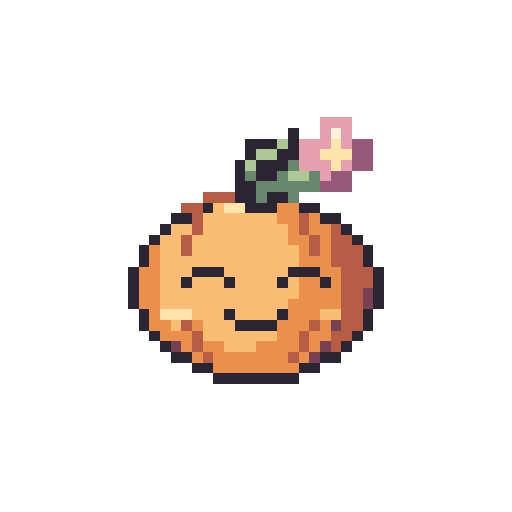
t = 0.00 s
t = 0.58 s: frame unchanged from t = 0.00 s, image omitted
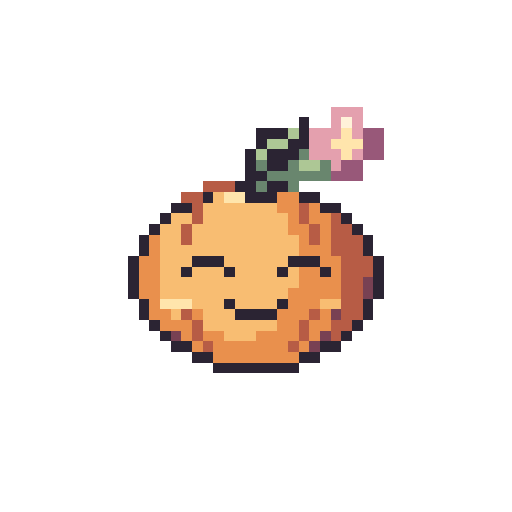
t = 1.08 s
t = 1.64 s: frame unchanged from t = 0.00 s, image omitted
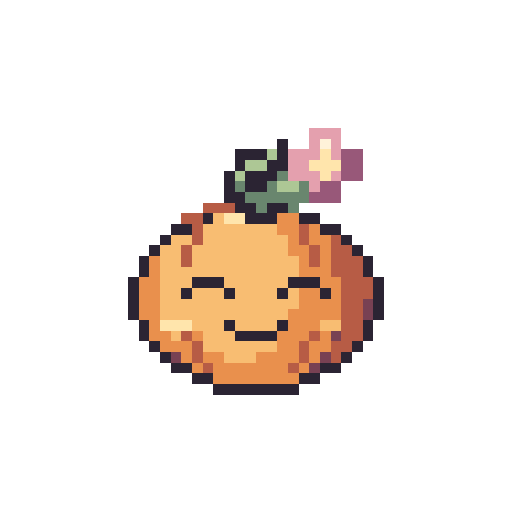
t = 2.18 s
t = 2.70 s: frame unchanged from t = 0.00 s, image omitted

The animated SVG that drew these frames (rendered in a browser with its animation timeline set to each time). Animation: 7 SMIL elements (animate=7); one cycle of 3.20 s, repeats indefinitely.

<svg xmlns="http://www.w3.org/2000/svg" width="192" height="192" viewBox="0 0 48 48" shape-rendering="crispEdges" role="img" data-duration-ms="3200" data-loop="true"><title>Bloom Buddy · Schweben &amp; Blinzeln</title><style>.pm-poster{display:none}.is-static .pm-frames{display:none}.is-static .pm-poster{display:inline}@media(prefers-reduced-motion:reduce){.pm-frames{display:none}.pm-poster{display:inline}}</style><defs><g id="spring-idle-pose-0"><path fill="#E4A0AE" d="M30 11h3v1h-3zM30 12h1v1h-1zM32 12h1v1h-1zM28 13h3v1h-3zM32 13h1v1h-1zM28 14h2v1h-2zM28 15h3v1h-3zM32 15h1v1h-1zM30 16h1v1h-1z"/><path fill="#2B2433" d="M27 12h1v1h-1zM23 13h3v1h-3zM27 13h1v1h-1zM23 14h1v1h-1zM26 14h2v1h-2zM22 15h1v1h-1zM24 15h3v1h-3zM22 16h1v1h-1zM24 16h2v1h-2zM22 17h2v1h-2zM22 18h2v1h-2zM25 18h2v1h-2zM19 19h1v1h-1zM23 19h3v1h-3zM28 19h2v1h-2zM16 20h2v1h-2zM30 20h2v1h-2zM15 21h1v1h-1zM32 21h1v1h-1zM14 22h1v1h-1zM33 22h1v1h-1zM13 23h1v1h-1zM34 23h1v1h-1zM13 24h1v1h-1zM34 24h1v1h-1zM12 25h1v1h-1zM18 25h3v1h-3zM27 25h3v1h-3zM35 25h1v1h-1zM12 26h1v1h-1zM17 26h1v1h-1zM21 26h1v1h-1zM26 26h1v1h-1zM30 26h1v1h-1zM35 26h1v1h-1zM12 27h1v1h-1zM35 27h1v1h-1zM12 28h1v1h-1zM35 28h1v1h-1zM13 29h1v1h-1zM21 29h1v1h-1zM26 29h1v1h-1zM34 29h1v1h-1zM13 30h1v1h-1zM22 30h4v1h-4zM34 30h1v1h-1zM14 31h1v1h-1zM33 31h1v1h-1zM15 32h1v1h-1zM32 32h1v1h-1zM16 33h2v1h-2zM30 33h2v1h-2zM18 34h2v1h-2zM28 34h2v1h-2zM20 35h8v1h-8z"/><path fill="#FFF2D9" d="M31 12h1v1h-1z"/><path fill="#ADC795" d="M26 13h1v1h-1zM24 14h2v1h-2zM23 15h1v1h-1zM27 16h2v1h-2z"/><path fill="#FFE5AC" d="M31 13h1v1h-1zM30 14h3v1h-3zM31 15h1v1h-1zM21 19h2v1h-2zM15 29h3v1h-3z"/><path fill="#985879" d="M33 13h2v1h-2zM33 14h2v1h-2zM33 15h2v1h-2zM31 16h2v1h-2zM30 17h3v1h-3z"/><path fill="#69866E" d="M27 15h1v1h-1zM23 16h1v1h-1zM26 16h1v1h-1zM29 16h1v1h-1zM24 17h6v1h-6zM24 18h1v1h-1zM27 18h1v1h-1z"/><path fill="#B75C45" d="M19 18h3v1h-3zM17 19h2v1h-2zM18 20h1v1h-1zM28 20h1v1h-1zM18 21h1v1h-1zM28 21h1v1h-1zM31 21h1v1h-1zM17 22h1v1h-1zM29 22h1v1h-1zM31 22h2v1h-2zM17 23h1v1h-1zM29 23h1v1h-1zM31 23h3v1h-3zM31 24h3v1h-3zM32 25h3v1h-3zM32 26h3v1h-3zM32 27h2v1h-2zM32 28h2v1h-2zM32 29h2v1h-2zM17 30h1v1h-1zM29 30h1v1h-1zM32 30h2v1h-2zM18 31h1v1h-1zM28 31h1v1h-1zM31 31h2v1h-2zM18 32h1v1h-1zM28 32h1v1h-1zM31 32h1v1h-1zM19 33h1v1h-1zM27 33h1v1h-1z"/><path fill="#F8BD72" d="M20 19h1v1h-1zM19 20h7v1h-7zM16 21h2v1h-2zM19 21h8v1h-8zM15 22h2v1h-2zM18 22h9v1h-9zM15 23h2v1h-2zM18 23h10v1h-10zM15 24h13v1h-13zM15 25h3v1h-3zM21 25h6v1h-6zM15 26h2v1h-2zM18 26h3v1h-3zM22 26h4v1h-4zM27 26h1v1h-1zM15 27h13v1h-13zM15 28h12v1h-12zM18 29h3v1h-3zM22 29h4v1h-4zM30 29h2v1h-2zM16 30h1v1h-1zM19 30h3v1h-3zM19 31h7v1h-7zM21 32h3v1h-3z"/><path fill="#E9904D" d="M26 19h2v1h-2zM26 20h2v1h-2zM29 20h1v1h-1zM27 21h1v1h-1zM29 21h2v1h-2zM27 22h2v1h-2zM30 22h1v1h-1zM14 23h1v1h-1zM28 23h1v1h-1zM30 23h1v1h-1zM14 24h1v1h-1zM28 24h3v1h-3zM13 25h2v1h-2zM30 25h2v1h-2zM13 26h2v1h-2zM28 26h2v1h-2zM31 26h1v1h-1zM13 27h2v1h-2zM28 27h4v1h-4zM13 28h2v1h-2zM27 28h5v1h-5zM14 29h1v1h-1zM27 29h3v1h-3zM14 30h2v1h-2zM18 30h1v1h-1zM26 30h3v1h-3zM30 30h1v1h-1zM15 31h3v1h-3zM26 31h2v1h-2zM29 31h2v1h-2zM17 32h1v1h-1zM19 32h2v1h-2zM24 32h4v1h-4zM29 32h1v1h-1zM18 33h1v1h-1zM20 33h7v1h-7zM28 33h1v1h-1zM20 34h8v1h-8z"/><path fill="#784153" d="M34 27h1v1h-1zM34 28h1v1h-1zM31 30h1v1h-1zM16 32h1v1h-1zM30 32h1v1h-1zM29 33h1v1h-1z"/></g><g id="spring-idle-pose-1"><path fill="#E4A0AE" d="M31 10h3v1h-3zM31 11h1v1h-1zM33 11h1v1h-1zM29 12h3v1h-3zM33 12h1v1h-1zM29 13h2v1h-2zM29 14h3v1h-3zM33 14h1v1h-1zM31 15h1v1h-1z"/><path fill="#2B2433" d="M28 11h1v1h-1zM24 12h3v1h-3zM28 12h1v1h-1zM24 13h1v1h-1zM27 13h2v1h-2zM23 14h1v1h-1zM25 14h3v1h-3zM23 15h1v1h-1zM25 15h2v1h-2zM23 16h2v1h-2zM22 17h2v1h-2zM25 17h2v1h-2zM19 18h1v1h-1zM23 18h3v1h-3zM28 18h2v1h-2zM16 19h2v1h-2zM30 19h2v1h-2zM15 20h1v1h-1zM32 20h1v1h-1zM14 21h1v1h-1zM33 21h1v1h-1zM13 22h1v1h-1zM34 22h1v1h-1zM13 23h1v1h-1zM34 23h1v1h-1zM12 24h1v1h-1zM18 24h3v1h-3zM27 24h3v1h-3zM35 24h1v1h-1zM12 25h1v1h-1zM17 25h1v1h-1zM21 25h1v1h-1zM26 25h1v1h-1zM30 25h1v1h-1zM35 25h1v1h-1zM12 26h1v1h-1zM35 26h1v1h-1zM12 27h1v1h-1zM35 27h1v1h-1zM13 28h1v1h-1zM21 28h1v1h-1zM26 28h1v1h-1zM34 28h1v1h-1zM13 29h1v1h-1zM22 29h4v1h-4zM34 29h1v1h-1zM14 30h1v1h-1zM33 30h1v1h-1zM15 31h1v1h-1zM32 31h1v1h-1zM16 32h2v1h-2zM30 32h2v1h-2zM18 33h2v1h-2zM28 33h2v1h-2zM20 34h8v1h-8z"/><path fill="#FFF2D9" d="M32 11h1v1h-1z"/><path fill="#ADC795" d="M27 12h1v1h-1zM25 13h2v1h-2zM24 14h1v1h-1zM28 15h2v1h-2z"/><path fill="#FFE5AC" d="M32 12h1v1h-1zM31 13h3v1h-3zM32 14h1v1h-1zM21 18h2v1h-2zM15 28h3v1h-3z"/><path fill="#985879" d="M34 12h2v1h-2zM34 13h2v1h-2zM34 14h2v1h-2zM32 15h2v1h-2zM31 16h3v1h-3z"/><path fill="#69866E" d="M28 14h1v1h-1zM24 15h1v1h-1zM27 15h1v1h-1zM30 15h1v1h-1zM25 16h6v1h-6zM24 17h1v1h-1zM27 17h1v1h-1z"/><path fill="#B75C45" d="M19 17h3v1h-3zM17 18h2v1h-2zM18 19h1v1h-1zM28 19h1v1h-1zM18 20h1v1h-1zM28 20h1v1h-1zM31 20h1v1h-1zM17 21h1v1h-1zM29 21h1v1h-1zM31 21h2v1h-2zM17 22h1v1h-1zM29 22h1v1h-1zM31 22h3v1h-3zM31 23h3v1h-3zM32 24h3v1h-3zM32 25h3v1h-3zM32 26h2v1h-2zM32 27h2v1h-2zM32 28h2v1h-2zM17 29h1v1h-1zM29 29h1v1h-1zM32 29h2v1h-2zM18 30h1v1h-1zM28 30h1v1h-1zM31 30h2v1h-2zM18 31h1v1h-1zM28 31h1v1h-1zM31 31h1v1h-1zM19 32h1v1h-1zM27 32h1v1h-1z"/><path fill="#F8BD72" d="M20 18h1v1h-1zM19 19h7v1h-7zM16 20h2v1h-2zM19 20h8v1h-8zM15 21h2v1h-2zM18 21h9v1h-9zM15 22h2v1h-2zM18 22h10v1h-10zM15 23h13v1h-13zM15 24h3v1h-3zM21 24h6v1h-6zM15 25h2v1h-2zM18 25h3v1h-3zM22 25h4v1h-4zM27 25h1v1h-1zM15 26h13v1h-13zM15 27h12v1h-12zM18 28h3v1h-3zM22 28h4v1h-4zM30 28h2v1h-2zM16 29h1v1h-1zM19 29h3v1h-3zM19 30h7v1h-7zM21 31h3v1h-3z"/><path fill="#E9904D" d="M26 18h2v1h-2zM26 19h2v1h-2zM29 19h1v1h-1zM27 20h1v1h-1zM29 20h2v1h-2zM27 21h2v1h-2zM30 21h1v1h-1zM14 22h1v1h-1zM28 22h1v1h-1zM30 22h1v1h-1zM14 23h1v1h-1zM28 23h3v1h-3zM13 24h2v1h-2zM30 24h2v1h-2zM13 25h2v1h-2zM28 25h2v1h-2zM31 25h1v1h-1zM13 26h2v1h-2zM28 26h4v1h-4zM13 27h2v1h-2zM27 27h5v1h-5zM14 28h1v1h-1zM27 28h3v1h-3zM14 29h2v1h-2zM18 29h1v1h-1zM26 29h3v1h-3zM30 29h1v1h-1zM15 30h3v1h-3zM26 30h2v1h-2zM29 30h2v1h-2zM17 31h1v1h-1zM19 31h2v1h-2zM24 31h4v1h-4zM29 31h1v1h-1zM18 32h1v1h-1zM20 32h7v1h-7zM28 32h1v1h-1zM20 33h8v1h-8z"/><path fill="#784153" d="M34 26h1v1h-1zM34 27h1v1h-1zM31 29h1v1h-1zM16 31h1v1h-1zM30 31h1v1h-1zM29 32h1v1h-1z"/></g><g id="spring-idle-pose-2"><path fill="#E4A0AE" d="M31 10h3v1h-3zM31 11h1v1h-1zM33 11h1v1h-1zM29 12h3v1h-3zM33 12h1v1h-1zM29 13h2v1h-2zM29 14h3v1h-3zM33 14h1v1h-1zM31 15h1v1h-1z"/><path fill="#2B2433" d="M28 11h1v1h-1zM24 12h3v1h-3zM28 12h1v1h-1zM24 13h1v1h-1zM27 13h2v1h-2zM23 14h1v1h-1zM25 14h3v1h-3zM23 15h1v1h-1zM25 15h2v1h-2zM23 16h2v1h-2zM22 17h2v1h-2zM25 17h2v1h-2zM19 18h1v1h-1zM23 18h3v1h-3zM28 18h2v1h-2zM16 19h2v1h-2zM30 19h2v1h-2zM15 20h1v1h-1zM32 20h1v1h-1zM14 21h1v1h-1zM33 21h1v1h-1zM13 22h1v1h-1zM34 22h1v1h-1zM13 23h1v1h-1zM34 23h1v1h-1zM12 24h1v1h-1zM35 24h1v1h-1zM12 25h1v1h-1zM18 25h3v1h-3zM27 25h3v1h-3zM35 25h1v1h-1zM12 26h1v1h-1zM35 26h1v1h-1zM12 27h1v1h-1zM35 27h1v1h-1zM13 28h1v1h-1zM21 28h1v1h-1zM26 28h1v1h-1zM34 28h1v1h-1zM13 29h1v1h-1zM22 29h4v1h-4zM34 29h1v1h-1zM14 30h1v1h-1zM33 30h1v1h-1zM15 31h1v1h-1zM32 31h1v1h-1zM16 32h2v1h-2zM30 32h2v1h-2zM18 33h2v1h-2zM28 33h2v1h-2zM20 34h8v1h-8z"/><path fill="#FFF2D9" d="M32 11h1v1h-1z"/><path fill="#ADC795" d="M27 12h1v1h-1zM25 13h2v1h-2zM24 14h1v1h-1zM28 15h2v1h-2z"/><path fill="#FFE5AC" d="M32 12h1v1h-1zM31 13h3v1h-3zM32 14h1v1h-1zM21 18h2v1h-2zM15 28h3v1h-3z"/><path fill="#985879" d="M34 12h2v1h-2zM34 13h2v1h-2zM34 14h2v1h-2zM32 15h2v1h-2zM31 16h3v1h-3z"/><path fill="#69866E" d="M28 14h1v1h-1zM24 15h1v1h-1zM27 15h1v1h-1zM30 15h1v1h-1zM25 16h6v1h-6zM24 17h1v1h-1zM27 17h1v1h-1z"/><path fill="#B75C45" d="M19 17h3v1h-3zM17 18h2v1h-2zM18 19h1v1h-1zM28 19h1v1h-1zM18 20h1v1h-1zM28 20h1v1h-1zM31 20h1v1h-1zM17 21h1v1h-1zM29 21h1v1h-1zM31 21h2v1h-2zM17 22h1v1h-1zM29 22h1v1h-1zM31 22h3v1h-3zM31 23h3v1h-3zM32 24h3v1h-3zM32 25h3v1h-3zM32 26h2v1h-2zM32 27h2v1h-2zM32 28h2v1h-2zM17 29h1v1h-1zM29 29h1v1h-1zM32 29h2v1h-2zM18 30h1v1h-1zM28 30h1v1h-1zM31 30h2v1h-2zM18 31h1v1h-1zM28 31h1v1h-1zM31 31h1v1h-1zM19 32h1v1h-1zM27 32h1v1h-1z"/><path fill="#F8BD72" d="M20 18h1v1h-1zM19 19h7v1h-7zM16 20h2v1h-2zM19 20h8v1h-8zM15 21h2v1h-2zM18 21h9v1h-9zM15 22h2v1h-2zM18 22h10v1h-10zM15 23h13v1h-13zM15 24h13v1h-13zM15 25h3v1h-3zM21 25h6v1h-6zM15 26h13v1h-13zM15 27h12v1h-12zM18 28h3v1h-3zM22 28h4v1h-4zM30 28h2v1h-2zM16 29h1v1h-1zM19 29h3v1h-3zM19 30h7v1h-7zM21 31h3v1h-3z"/><path fill="#E9904D" d="M26 18h2v1h-2zM26 19h2v1h-2zM29 19h1v1h-1zM27 20h1v1h-1zM29 20h2v1h-2zM27 21h2v1h-2zM30 21h1v1h-1zM14 22h1v1h-1zM28 22h1v1h-1zM30 22h1v1h-1zM14 23h1v1h-1zM28 23h3v1h-3zM13 24h2v1h-2zM28 24h4v1h-4zM13 25h2v1h-2zM30 25h2v1h-2zM13 26h2v1h-2zM28 26h4v1h-4zM13 27h2v1h-2zM27 27h5v1h-5zM14 28h1v1h-1zM27 28h3v1h-3zM14 29h2v1h-2zM18 29h1v1h-1zM26 29h3v1h-3zM30 29h1v1h-1zM15 30h3v1h-3zM26 30h2v1h-2zM29 30h2v1h-2zM17 31h1v1h-1zM19 31h2v1h-2zM24 31h4v1h-4zM29 31h1v1h-1zM18 32h1v1h-1zM20 32h7v1h-7zM28 32h1v1h-1zM20 33h8v1h-8z"/><path fill="#784153" d="M34 26h1v1h-1zM34 27h1v1h-1zM31 29h1v1h-1zM16 31h1v1h-1zM30 31h1v1h-1zM29 32h1v1h-1z"/></g><g id="spring-idle-pose-3"><path fill="#E4A0AE" d="M30 10h3v1h-3zM30 11h1v1h-1zM32 11h1v1h-1zM28 12h3v1h-3zM32 12h1v1h-1zM28 13h2v1h-2zM28 14h3v1h-3zM32 14h1v1h-1zM30 15h1v1h-1z"/><path fill="#2B2433" d="M27 11h1v1h-1zM23 12h3v1h-3zM27 12h1v1h-1zM23 13h1v1h-1zM26 13h2v1h-2zM22 14h1v1h-1zM24 14h3v1h-3zM22 15h1v1h-1zM24 15h2v1h-2zM22 16h2v1h-2zM22 17h2v1h-2zM25 17h2v1h-2zM19 18h1v1h-1zM23 18h3v1h-3zM28 18h2v1h-2zM16 19h2v1h-2zM30 19h2v1h-2zM15 20h1v1h-1zM32 20h1v1h-1zM14 21h1v1h-1zM33 21h1v1h-1zM13 22h1v1h-1zM34 22h1v1h-1zM13 23h1v1h-1zM34 23h1v1h-1zM12 24h1v1h-1zM18 24h3v1h-3zM27 24h3v1h-3zM35 24h1v1h-1zM12 25h1v1h-1zM17 25h1v1h-1zM21 25h1v1h-1zM26 25h1v1h-1zM30 25h1v1h-1zM35 25h1v1h-1zM12 26h1v1h-1zM35 26h1v1h-1zM12 27h1v1h-1zM35 27h1v1h-1zM13 28h1v1h-1zM21 28h1v1h-1zM26 28h1v1h-1zM34 28h1v1h-1zM13 29h1v1h-1zM22 29h4v1h-4zM34 29h1v1h-1zM14 30h1v1h-1zM33 30h1v1h-1zM15 31h1v1h-1zM32 31h1v1h-1zM16 32h2v1h-2zM30 32h2v1h-2zM18 33h2v1h-2zM28 33h2v1h-2zM20 34h8v1h-8z"/><path fill="#FFF2D9" d="M31 11h1v1h-1z"/><path fill="#ADC795" d="M26 12h1v1h-1zM24 13h2v1h-2zM23 14h1v1h-1zM27 15h2v1h-2z"/><path fill="#FFE5AC" d="M31 12h1v1h-1zM30 13h3v1h-3zM31 14h1v1h-1zM21 18h2v1h-2zM15 28h3v1h-3z"/><path fill="#985879" d="M33 12h2v1h-2zM33 13h2v1h-2zM33 14h2v1h-2zM31 15h2v1h-2zM30 16h3v1h-3z"/><path fill="#69866E" d="M27 14h1v1h-1zM23 15h1v1h-1zM26 15h1v1h-1zM29 15h1v1h-1zM24 16h6v1h-6zM24 17h1v1h-1zM27 17h1v1h-1z"/><path fill="#B75C45" d="M19 17h3v1h-3zM17 18h2v1h-2zM18 19h1v1h-1zM28 19h1v1h-1zM18 20h1v1h-1zM28 20h1v1h-1zM31 20h1v1h-1zM17 21h1v1h-1zM29 21h1v1h-1zM31 21h2v1h-2zM17 22h1v1h-1zM29 22h1v1h-1zM31 22h3v1h-3zM31 23h3v1h-3zM32 24h3v1h-3zM32 25h3v1h-3zM32 26h2v1h-2zM32 27h2v1h-2zM32 28h2v1h-2zM17 29h1v1h-1zM29 29h1v1h-1zM32 29h2v1h-2zM18 30h1v1h-1zM28 30h1v1h-1zM31 30h2v1h-2zM18 31h1v1h-1zM28 31h1v1h-1zM31 31h1v1h-1zM19 32h1v1h-1zM27 32h1v1h-1z"/><path fill="#F8BD72" d="M20 18h1v1h-1zM19 19h7v1h-7zM16 20h2v1h-2zM19 20h8v1h-8zM15 21h2v1h-2zM18 21h9v1h-9zM15 22h2v1h-2zM18 22h10v1h-10zM15 23h13v1h-13zM15 24h3v1h-3zM21 24h6v1h-6zM15 25h2v1h-2zM18 25h3v1h-3zM22 25h4v1h-4zM27 25h1v1h-1zM15 26h13v1h-13zM15 27h12v1h-12zM18 28h3v1h-3zM22 28h4v1h-4zM30 28h2v1h-2zM16 29h1v1h-1zM19 29h3v1h-3zM19 30h7v1h-7zM21 31h3v1h-3z"/><path fill="#E9904D" d="M26 18h2v1h-2zM26 19h2v1h-2zM29 19h1v1h-1zM27 20h1v1h-1zM29 20h2v1h-2zM27 21h2v1h-2zM30 21h1v1h-1zM14 22h1v1h-1zM28 22h1v1h-1zM30 22h1v1h-1zM14 23h1v1h-1zM28 23h3v1h-3zM13 24h2v1h-2zM30 24h2v1h-2zM13 25h2v1h-2zM28 25h2v1h-2zM31 25h1v1h-1zM13 26h2v1h-2zM28 26h4v1h-4zM13 27h2v1h-2zM27 27h5v1h-5zM14 28h1v1h-1zM27 28h3v1h-3zM14 29h2v1h-2zM18 29h1v1h-1zM26 29h3v1h-3zM30 29h1v1h-1zM15 30h3v1h-3zM26 30h2v1h-2zM29 30h2v1h-2zM17 31h1v1h-1zM19 31h2v1h-2zM24 31h4v1h-4zM29 31h1v1h-1zM18 32h1v1h-1zM20 32h7v1h-7zM28 32h1v1h-1zM20 33h8v1h-8z"/><path fill="#784153" d="M34 26h1v1h-1zM34 27h1v1h-1zM31 29h1v1h-1zM16 31h1v1h-1zM30 31h1v1h-1zM29 32h1v1h-1z"/></g><g id="spring-idle-pose-4"><path fill="#E4A0AE" d="M29 12h3v1h-3zM29 13h1v1h-1zM31 13h1v1h-1zM27 14h3v1h-3zM31 14h1v1h-1zM27 15h2v1h-2zM27 16h3v1h-3zM31 16h1v1h-1zM29 17h1v1h-1z"/><path fill="#2B2433" d="M26 13h1v1h-1zM22 14h3v1h-3zM26 14h1v1h-1zM22 15h1v1h-1zM25 15h2v1h-2zM21 16h1v1h-1zM23 16h3v1h-3zM21 17h1v1h-1zM23 17h2v1h-2zM21 18h2v1h-2zM22 19h2v1h-2zM25 19h2v1h-2zM19 20h1v1h-1zM23 20h3v1h-3zM28 20h2v1h-2zM16 21h2v1h-2zM30 21h2v1h-2zM15 22h1v1h-1zM32 22h1v1h-1zM14 23h1v1h-1zM33 23h1v1h-1zM13 24h1v1h-1zM34 24h1v1h-1zM13 25h1v1h-1zM34 25h1v1h-1zM12 26h1v1h-1zM18 26h3v1h-3zM27 26h3v1h-3zM35 26h1v1h-1zM12 27h1v1h-1zM17 27h1v1h-1zM21 27h1v1h-1zM26 27h1v1h-1zM30 27h1v1h-1zM35 27h1v1h-1zM12 28h1v1h-1zM35 28h1v1h-1zM12 29h1v1h-1zM35 29h1v1h-1zM13 30h1v1h-1zM21 30h1v1h-1zM26 30h1v1h-1zM34 30h1v1h-1zM13 31h1v1h-1zM22 31h4v1h-4zM34 31h1v1h-1zM14 32h1v1h-1zM33 32h1v1h-1zM15 33h1v1h-1zM32 33h1v1h-1zM16 34h2v1h-2zM30 34h2v1h-2zM18 35h2v1h-2zM28 35h2v1h-2zM20 36h8v1h-8z"/><path fill="#FFF2D9" d="M30 13h1v1h-1z"/><path fill="#ADC795" d="M25 14h1v1h-1zM23 15h2v1h-2zM22 16h1v1h-1zM26 17h2v1h-2z"/><path fill="#FFE5AC" d="M30 14h1v1h-1zM29 15h3v1h-3zM30 16h1v1h-1zM21 20h2v1h-2zM15 30h3v1h-3z"/><path fill="#985879" d="M32 14h2v1h-2zM32 15h2v1h-2zM32 16h2v1h-2zM30 17h2v1h-2zM29 18h3v1h-3z"/><path fill="#69866E" d="M26 16h1v1h-1zM22 17h1v1h-1zM25 17h1v1h-1zM28 17h1v1h-1zM23 18h6v1h-6zM24 19h1v1h-1zM27 19h1v1h-1z"/><path fill="#B75C45" d="M19 19h3v1h-3zM17 20h2v1h-2zM18 21h1v1h-1zM28 21h1v1h-1zM18 22h1v1h-1zM28 22h1v1h-1zM31 22h1v1h-1zM17 23h1v1h-1zM29 23h1v1h-1zM31 23h2v1h-2zM17 24h1v1h-1zM29 24h1v1h-1zM31 24h3v1h-3zM31 25h3v1h-3zM32 26h3v1h-3zM32 27h3v1h-3zM32 28h2v1h-2zM32 29h2v1h-2zM32 30h2v1h-2zM17 31h1v1h-1zM29 31h1v1h-1zM32 31h2v1h-2zM18 32h1v1h-1zM28 32h1v1h-1zM31 32h2v1h-2zM18 33h1v1h-1zM28 33h1v1h-1zM31 33h1v1h-1zM19 34h1v1h-1zM27 34h1v1h-1z"/><path fill="#F8BD72" d="M20 20h1v1h-1zM19 21h7v1h-7zM16 22h2v1h-2zM19 22h8v1h-8zM15 23h2v1h-2zM18 23h9v1h-9zM15 24h2v1h-2zM18 24h10v1h-10zM15 25h13v1h-13zM15 26h3v1h-3zM21 26h6v1h-6zM15 27h2v1h-2zM18 27h3v1h-3zM22 27h4v1h-4zM27 27h1v1h-1zM15 28h13v1h-13zM15 29h12v1h-12zM18 30h3v1h-3zM22 30h4v1h-4zM30 30h2v1h-2zM16 31h1v1h-1zM19 31h3v1h-3zM19 32h7v1h-7zM21 33h3v1h-3z"/><path fill="#E9904D" d="M26 20h2v1h-2zM26 21h2v1h-2zM29 21h1v1h-1zM27 22h1v1h-1zM29 22h2v1h-2zM27 23h2v1h-2zM30 23h1v1h-1zM14 24h1v1h-1zM28 24h1v1h-1zM30 24h1v1h-1zM14 25h1v1h-1zM28 25h3v1h-3zM13 26h2v1h-2zM30 26h2v1h-2zM13 27h2v1h-2zM28 27h2v1h-2zM31 27h1v1h-1zM13 28h2v1h-2zM28 28h4v1h-4zM13 29h2v1h-2zM27 29h5v1h-5zM14 30h1v1h-1zM27 30h3v1h-3zM14 31h2v1h-2zM18 31h1v1h-1zM26 31h3v1h-3zM30 31h1v1h-1zM15 32h3v1h-3zM26 32h2v1h-2zM29 32h2v1h-2zM17 33h1v1h-1zM19 33h2v1h-2zM24 33h4v1h-4zM29 33h1v1h-1zM18 34h1v1h-1zM20 34h7v1h-7zM28 34h1v1h-1zM20 35h8v1h-8z"/><path fill="#784153" d="M34 28h1v1h-1zM34 29h1v1h-1zM31 31h1v1h-1zM16 33h1v1h-1zM30 33h1v1h-1zM29 34h1v1h-1z"/></g></defs><g class="pm-poster"><path fill="#E4A0AE" d="M30 11h3v1h-3zM30 12h1v1h-1zM32 12h1v1h-1zM28 13h3v1h-3zM32 13h1v1h-1zM28 14h2v1h-2zM28 15h3v1h-3zM32 15h1v1h-1zM30 16h1v1h-1z"/><path fill="#2B2433" d="M27 12h1v1h-1zM23 13h3v1h-3zM27 13h1v1h-1zM23 14h1v1h-1zM26 14h2v1h-2zM22 15h1v1h-1zM24 15h3v1h-3zM22 16h1v1h-1zM24 16h2v1h-2zM22 17h2v1h-2zM22 18h2v1h-2zM25 18h2v1h-2zM19 19h1v1h-1zM23 19h3v1h-3zM28 19h2v1h-2zM16 20h2v1h-2zM30 20h2v1h-2zM15 21h1v1h-1zM32 21h1v1h-1zM14 22h1v1h-1zM33 22h1v1h-1zM13 23h1v1h-1zM34 23h1v1h-1zM13 24h1v1h-1zM34 24h1v1h-1zM12 25h1v1h-1zM18 25h3v1h-3zM27 25h3v1h-3zM35 25h1v1h-1zM12 26h1v1h-1zM17 26h1v1h-1zM21 26h1v1h-1zM26 26h1v1h-1zM30 26h1v1h-1zM35 26h1v1h-1zM12 27h1v1h-1zM35 27h1v1h-1zM12 28h1v1h-1zM35 28h1v1h-1zM13 29h1v1h-1zM21 29h1v1h-1zM26 29h1v1h-1zM34 29h1v1h-1zM13 30h1v1h-1zM22 30h4v1h-4zM34 30h1v1h-1zM14 31h1v1h-1zM33 31h1v1h-1zM15 32h1v1h-1zM32 32h1v1h-1zM16 33h2v1h-2zM30 33h2v1h-2zM18 34h2v1h-2zM28 34h2v1h-2zM20 35h8v1h-8z"/><path fill="#FFF2D9" d="M31 12h1v1h-1z"/><path fill="#ADC795" d="M26 13h1v1h-1zM24 14h2v1h-2zM23 15h1v1h-1zM27 16h2v1h-2z"/><path fill="#FFE5AC" d="M31 13h1v1h-1zM30 14h3v1h-3zM31 15h1v1h-1zM21 19h2v1h-2zM15 29h3v1h-3z"/><path fill="#985879" d="M33 13h2v1h-2zM33 14h2v1h-2zM33 15h2v1h-2zM31 16h2v1h-2zM30 17h3v1h-3z"/><path fill="#69866E" d="M27 15h1v1h-1zM23 16h1v1h-1zM26 16h1v1h-1zM29 16h1v1h-1zM24 17h6v1h-6zM24 18h1v1h-1zM27 18h1v1h-1z"/><path fill="#B75C45" d="M19 18h3v1h-3zM17 19h2v1h-2zM18 20h1v1h-1zM28 20h1v1h-1zM18 21h1v1h-1zM28 21h1v1h-1zM31 21h1v1h-1zM17 22h1v1h-1zM29 22h1v1h-1zM31 22h2v1h-2zM17 23h1v1h-1zM29 23h1v1h-1zM31 23h3v1h-3zM31 24h3v1h-3zM32 25h3v1h-3zM32 26h3v1h-3zM32 27h2v1h-2zM32 28h2v1h-2zM32 29h2v1h-2zM17 30h1v1h-1zM29 30h1v1h-1zM32 30h2v1h-2zM18 31h1v1h-1zM28 31h1v1h-1zM31 31h2v1h-2zM18 32h1v1h-1zM28 32h1v1h-1zM31 32h1v1h-1zM19 33h1v1h-1zM27 33h1v1h-1z"/><path fill="#F8BD72" d="M20 19h1v1h-1zM19 20h7v1h-7zM16 21h2v1h-2zM19 21h8v1h-8zM15 22h2v1h-2zM18 22h9v1h-9zM15 23h2v1h-2zM18 23h10v1h-10zM15 24h13v1h-13zM15 25h3v1h-3zM21 25h6v1h-6zM15 26h2v1h-2zM18 26h3v1h-3zM22 26h4v1h-4zM27 26h1v1h-1zM15 27h13v1h-13zM15 28h12v1h-12zM18 29h3v1h-3zM22 29h4v1h-4zM30 29h2v1h-2zM16 30h1v1h-1zM19 30h3v1h-3zM19 31h7v1h-7zM21 32h3v1h-3z"/><path fill="#E9904D" d="M26 19h2v1h-2zM26 20h2v1h-2zM29 20h1v1h-1zM27 21h1v1h-1zM29 21h2v1h-2zM27 22h2v1h-2zM30 22h1v1h-1zM14 23h1v1h-1zM28 23h1v1h-1zM30 23h1v1h-1zM14 24h1v1h-1zM28 24h3v1h-3zM13 25h2v1h-2zM30 25h2v1h-2zM13 26h2v1h-2zM28 26h2v1h-2zM31 26h1v1h-1zM13 27h2v1h-2zM28 27h4v1h-4zM13 28h2v1h-2zM27 28h5v1h-5zM14 29h1v1h-1zM27 29h3v1h-3zM14 30h2v1h-2zM18 30h1v1h-1zM26 30h3v1h-3zM30 30h1v1h-1zM15 31h3v1h-3zM26 31h2v1h-2zM29 31h2v1h-2zM17 32h1v1h-1zM19 32h2v1h-2zM24 32h4v1h-4zM29 32h1v1h-1zM18 33h1v1h-1zM20 33h7v1h-7zM28 33h1v1h-1zM20 34h8v1h-8z"/><path fill="#784153" d="M34 27h1v1h-1zM34 28h1v1h-1zM31 30h1v1h-1zM16 32h1v1h-1zM30 32h1v1h-1zM29 33h1v1h-1z"/></g><g class="pm-frames"><g data-frame="0" visibility="hidden"><use href="#spring-idle-pose-0"/><animate attributeName="visibility" calcMode="discrete" values="visible;hidden;hidden" keyTimes="0.0000000;0.2500000;1.0000000" dur="3200ms" repeatCount="indefinite" fill="freeze"/></g><g data-frame="1" visibility="hidden"><use href="#spring-idle-pose-1"/><animate attributeName="visibility" calcMode="discrete" values="hidden;visible;hidden;hidden" keyTimes="0.0000000;0.2500000;0.3750000;1.0000000" dur="3200ms" repeatCount="indefinite" fill="freeze"/></g><g data-frame="2" visibility="hidden"><use href="#spring-idle-pose-2"/><animate attributeName="visibility" calcMode="discrete" values="hidden;visible;hidden;hidden" keyTimes="0.0000000;0.3750000;0.4125000;1.0000000" dur="3200ms" repeatCount="indefinite" fill="freeze"/></g><g data-frame="3" visibility="hidden"><use href="#spring-idle-pose-3"/><animate attributeName="visibility" calcMode="discrete" values="hidden;visible;hidden;hidden" keyTimes="0.0000000;0.4125000;0.4500000;1.0000000" dur="3200ms" repeatCount="indefinite" fill="freeze"/></g><g data-frame="4" visibility="hidden"><use href="#spring-idle-pose-0"/><animate attributeName="visibility" calcMode="discrete" values="hidden;visible;hidden;hidden" keyTimes="0.0000000;0.4500000;0.5750000;1.0000000" dur="3200ms" repeatCount="indefinite" fill="freeze"/></g><g data-frame="5" visibility="hidden"><use href="#spring-idle-pose-4"/><animate attributeName="visibility" calcMode="discrete" values="hidden;visible;hidden;hidden" keyTimes="0.0000000;0.5750000;0.7250000;1.0000000" dur="3200ms" repeatCount="indefinite" fill="freeze"/></g><g data-frame="6" visibility="hidden"><use href="#spring-idle-pose-0"/><animate attributeName="visibility" calcMode="discrete" values="hidden;visible;visible" keyTimes="0.0000000;0.7250000;1.0000000" dur="3200ms" repeatCount="indefinite" fill="freeze"/></g></g></svg>
